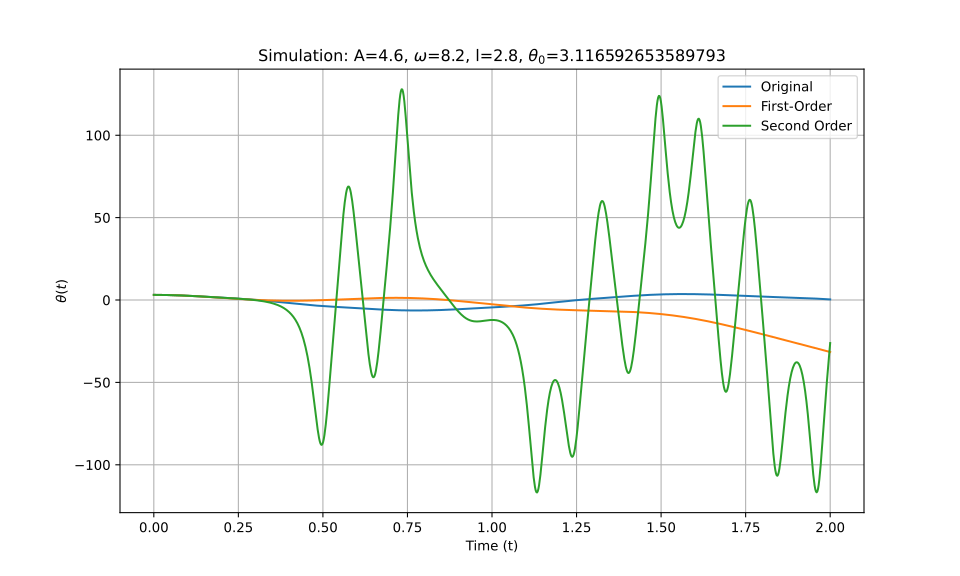

Data behind this chart, as committed beside it:
t_eval, Equation_1, Equation_2, Equation_3
0.0, 3.117, 3.117, 3.117
0.002002, 3.116, 3.116, 3.116
0.004004, 3.116, 3.116, 3.116
0.006006, 3.115, 3.115, 3.115
0.008008, 3.113, 3.113, 3.113
0.01001, 3.111, 3.111, 3.111
0.01201, 3.109, 3.109, 3.109
0.01401, 3.106, 3.106, 3.106
0.01602, 3.102, 3.102, 3.102
0.01802, 3.099, 3.099, 3.099
0.02002, 3.094, 3.094, 3.094
0.02202, 3.09, 3.09, 3.09
0.02402, 3.085, 3.085, 3.085
0.02603, 3.079, 3.079, 3.079
0.02803, 3.073, 3.073, 3.073
0.03003, 3.067, 3.067, 3.067
0.03203, 3.06, 3.06, 3.06
0.03403, 3.053, 3.053, 3.053
0.03604, 3.045, 3.045, 3.045
0.03804, 3.037, 3.037, 3.037
0.04004, 3.029, 3.029, 3.029
0.04204, 3.02, 3.02, 3.02
0.04404, 3.011, 3.01, 3.011
0.04605, 3.001, 3.001, 3.001
0.04805, 2.991, 2.991, 2.991
0.05005, 2.98, 2.98, 2.98
0.05205, 2.969, 2.969, 2.969
0.05405, 2.958, 2.958, 2.958
0.05606, 2.946, 2.946, 2.946
0.05806, 2.934, 2.934, 2.934
0.06006, 2.921, 2.921, 2.921
0.06206, 2.908, 2.908, 2.908
0.06406, 2.895, 2.895, 2.895
0.06607, 2.882, 2.881, 2.882
0.06807, 2.868, 2.867, 2.868
0.07007, 2.853, 2.852, 2.853
0.07207, 2.838, 2.837, 2.838
0.07407, 2.823, 2.822, 2.823
0.07608, 2.808, 2.806, 2.808
0.07808, 2.792, 2.79, 2.792
0.08008, 2.776, 2.774, 2.776
0.08208, 2.759, 2.757, 2.759
0.08408, 2.743, 2.74, 2.743
0.08609, 2.725, 2.723, 2.725
0.08809, 2.708, 2.705, 2.708
0.09009, 2.69, 2.687, 2.69
0.09209, 2.672, 2.668, 2.672
0.09409, 2.654, 2.65, 2.654
0.0961, 2.635, 2.631, 2.635
0.0981, 2.616, 2.611, 2.616
0.1001, 2.597, 2.592, 2.597
0.1021, 2.578, 2.571, 2.578
0.1041, 2.558, 2.551, 2.558
0.1061, 2.538, 2.53, 2.538
0.1081, 2.518, 2.509, 2.518
0.1101, 2.497, 2.488, 2.497
0.1121, 2.477, 2.467, 2.477
0.1141, 2.456, 2.445, 2.456
0.1161, 2.435, 2.423, 2.435
0.1181, 2.414, 2.4, 2.414
... 940 more rows
